Run: headless pygame with SDL's dummy video driver; simulated clock (each Clock.tick advances the game by its frame time, no real sleeping); random seed 0; keys injected as events and as key.get_pressed() state; no mouse input.
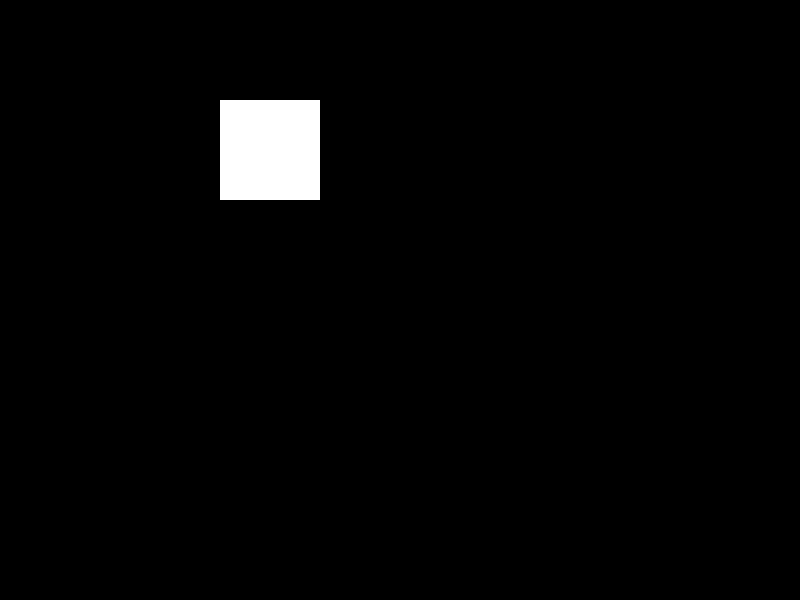
Frame 1 of 4 · flips 1–60 · no input
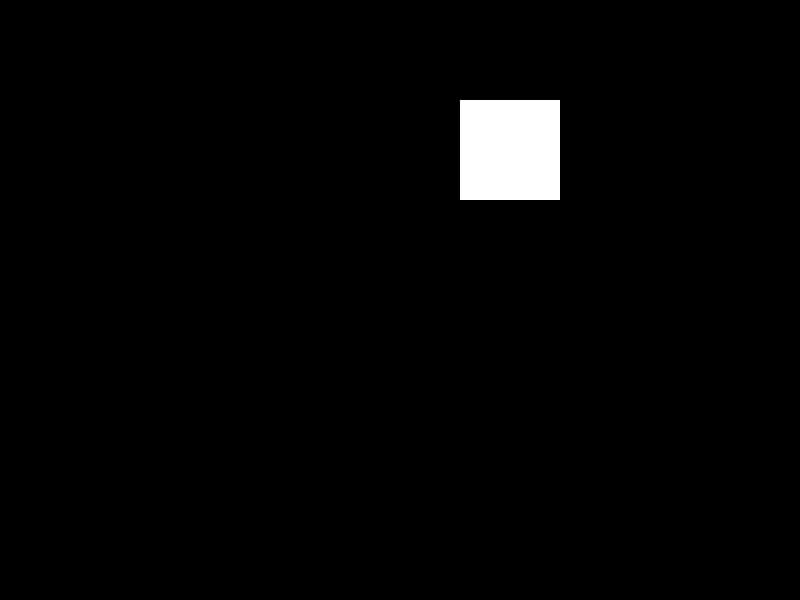
Frame 2 of 4 · flips 61–180 · tapped SPACE, RETURN · held RIGHT (→), D
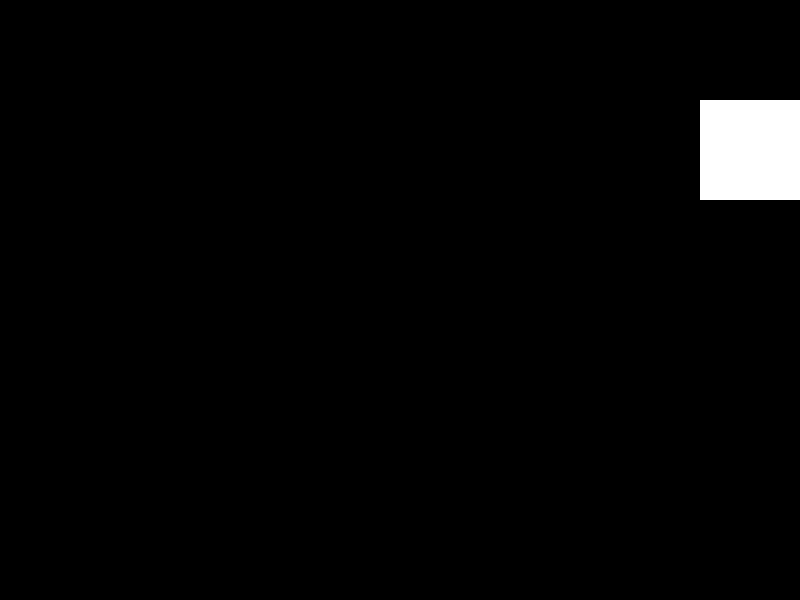
Frame 3 of 4 · flips 181–300 · held DOWN (↓), S
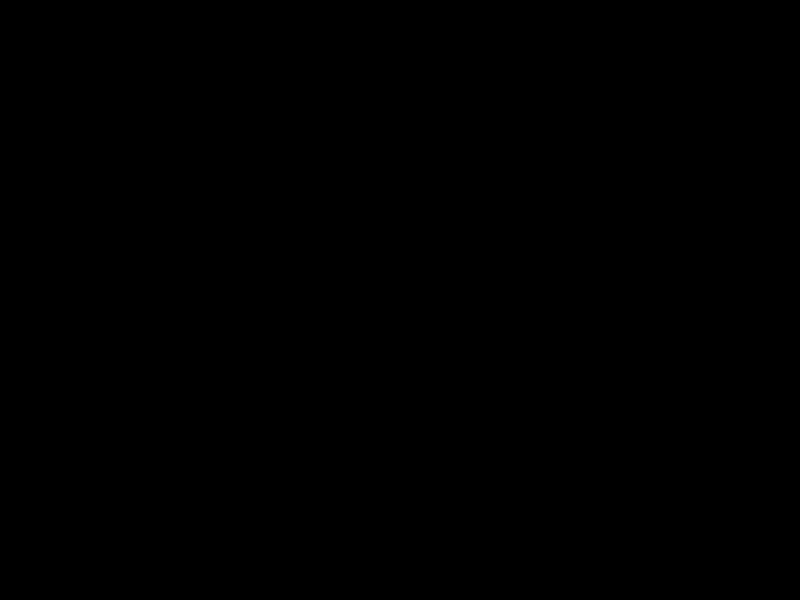
Frame 4 of 4 · flips 301–420 · held LEFT (←), A, UP (↑), W

The pygame program that drew these frames:

import pygame

class Game:

    WHITE = (255, 255, 255)
    BLACK = (0, 0, 0)
    RED = (255, 0, 0)

    def __init__(self):
        # 游戏初始化
        pygame.init()
        self.screen = pygame.display.set_mode((800, 600))
        self.clock = pygame.time.Clock()

        self.rect = pygame.Rect(100, 100, 100, 100)

    def _check_events(self):
        for event in pygame.event.get():
            if event.type == pygame.QUIT:
                pygame.quit()


    def _draw(self):
        self.screen.fill(self.BLACK)
        self.rect.left += 2
        pygame.draw.rect(self.screen, Game.WHITE, self.rect)


    def start(self):
        """游戏开始"""
        while True:
            self._check_events()

            self._draw()

            pygame.display.flip()
            self.clock.tick(60)


if __name__ == '__main__':
    game = Game()
    game.start()
